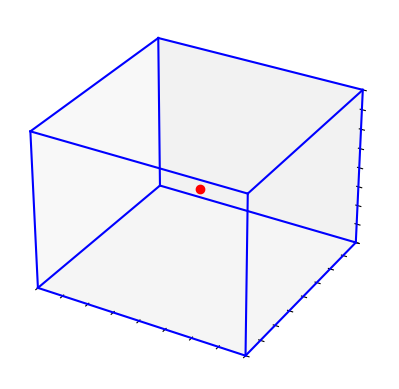

This chart was generated by the following Python code: (Note: this script raises an exception after producing the figure.)
from itertools import combinations, product
import numpy as np
import matplotlib.pyplot as plt
from matplotlib.animation import FuncAnimation
from mpl_toolkits.mplot3d import Axes3D

# Define the simulation parameters
cube_size = 4
initial_position = np.array([2, 2, 2], dtype=float)
initial_velocity = np.random.rand(3) * 2 - 1  # Random velocity
dt = 0.8  # Time step duration

# Set up the figure and 3D axis
fig = plt.figure()
ax = fig.add_subplot(111, projection='3d')
ax.set_xlim(0, cube_size)
ax.set_ylim(0, cube_size)
ax.set_zlim(0, cube_size)
ax.grid(False)  # Turn off the grid
ax.set_xticklabels([])  # Remove axis labels
ax.set_yticklabels([])
ax.set_zticklabels([])
ax.xaxis.line.set_color((1.0, 1.0, 1.0, 0.0))  # Make axes lines invisible
ax.yaxis.line.set_color((1.0, 1.0, 1.0, 0.0))
ax.zaxis.line.set_color((1.0, 1.0, 1.0, 0.0))

# Draw the edges of the cube
for s, e in combinations(np.array(list(product([0, cube_size], repeat=3))), 2):
    if sum(np.abs(s-e)) == cube_size:
        ax.plot3D(*zip(s, e), color="b")

# Initialize particle position
particle, = ax.plot([initial_position[0]], [initial_position[1]], [initial_position[2]], 'ro')

def update(frame):
    global initial_position, initial_velocity
    # Update position
    initial_position += initial_velocity * dt
    # Boundary collision detection and response
    for i in range(3):
        if initial_position[i] <= 0 or initial_position[i] >= cube_size:
            initial_velocity[i] *= -1  # Reverse the velocity component on collision
    # Update the particle's position in the plot
    particle.set_data(initial_position[0], initial_position[1])
    particle.set_3d_properties(initial_position[2])
    return particle,

# Create animation
ani = FuncAnimation(fig, update, frames=200, interval=50, blit=True)

# Show the plot
plt.show()
